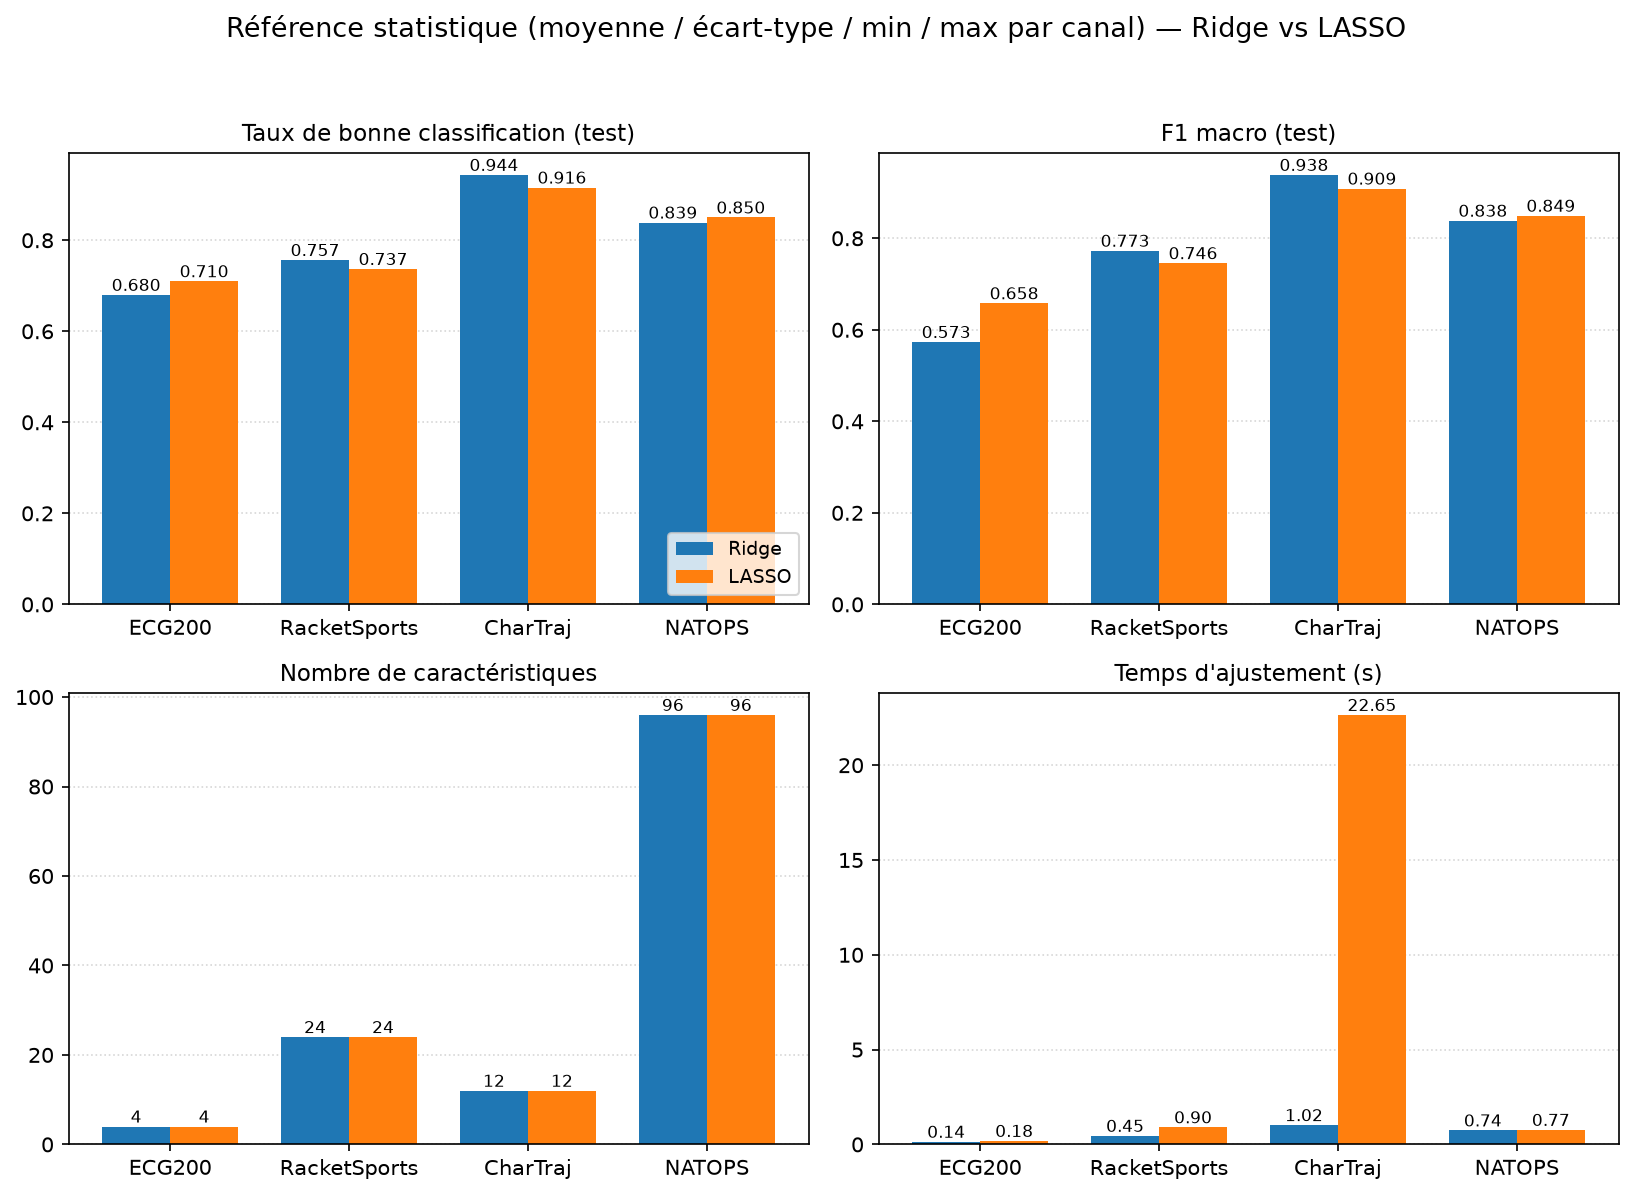

The table this chart was drawn from, first rows:
dataset, model, accuracy, f1_macro, n_features, cv_score, cv_std, C_best, feat_time_s, fit_time_s, n_convergence_warnings, c_at_grid_edge
ECG200, LR-L2, 0.68, 0.5733, 4, 0.75, 0.08367, 0.1, 0.00513, 0.14, 0, 0
ECG200, LR-L1, 0.71, 0.658, 4, 0.75, 0.07071, 1.0, 0.00513, 0.1847, 0, 0
RacketSports, LR-L2, 0.7566, 0.7727, 24, 0.8215, 0.04351, 100.0, 0.01409, 0.4523, 0, 0
RacketSports, LR-L1, 0.7368, 0.7456, 24, 0.808, 0.02473, 10.0, 0.01409, 0.9042, 0, 0
CharTraj, LR-L2, 0.9436, 0.9385, 12, 0.9388, 0.01517, 10.0, 0.1341, 1.019, 0, 0
CharTraj, LR-L1, 0.9157, 0.9085, 12, 0.9219, 0.01658, 1.0, 0.1341, 22.65, 0, 0
NATOPS, LR-L2, 0.8389, 0.8383, 96, 0.8278, 0.06431, 1.0, 0.01451, 0.7385, 0, 0
NATOPS, LR-L1, 0.85, 0.8492, 96, 0.8333, 0.03928, 100.0, 0.01451, 0.7655, 0, 0
